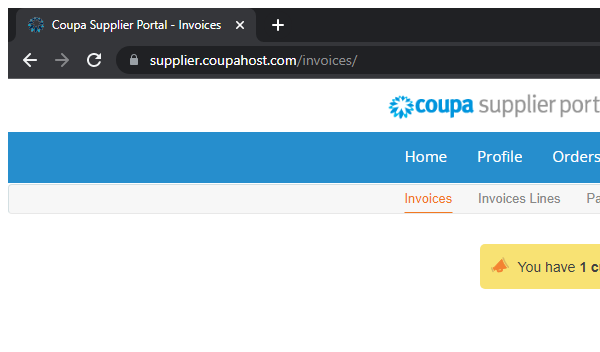
Workflow: InsertRequesterAndLinesValues

Step 1 [then]: Attach Browser 'chrome.exe Coupa' in window 'Coupa Supplier Portal - Invoices' (chrome.exe)

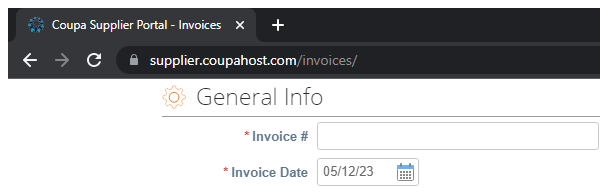
Step 2: Attach Browser 'chrome.exe Coupa'

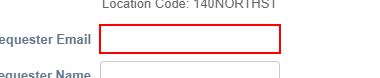
Step 3: type [in_strRequesterEmail] into the text box '*Requester Email'

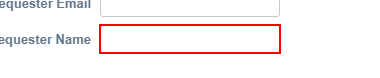
Step 4: type [in_strRequesterName] into the text box '*Requester Name'

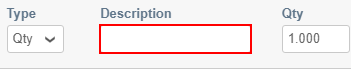
Step 5: type [in_strDescription] into the text box 'Description'

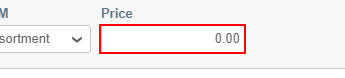
Step 6: type [in_strPrice] into the text box 'Price'

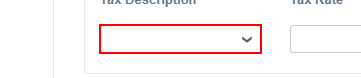
Step 7: select [in_strTaxDescription] in the drop-down
